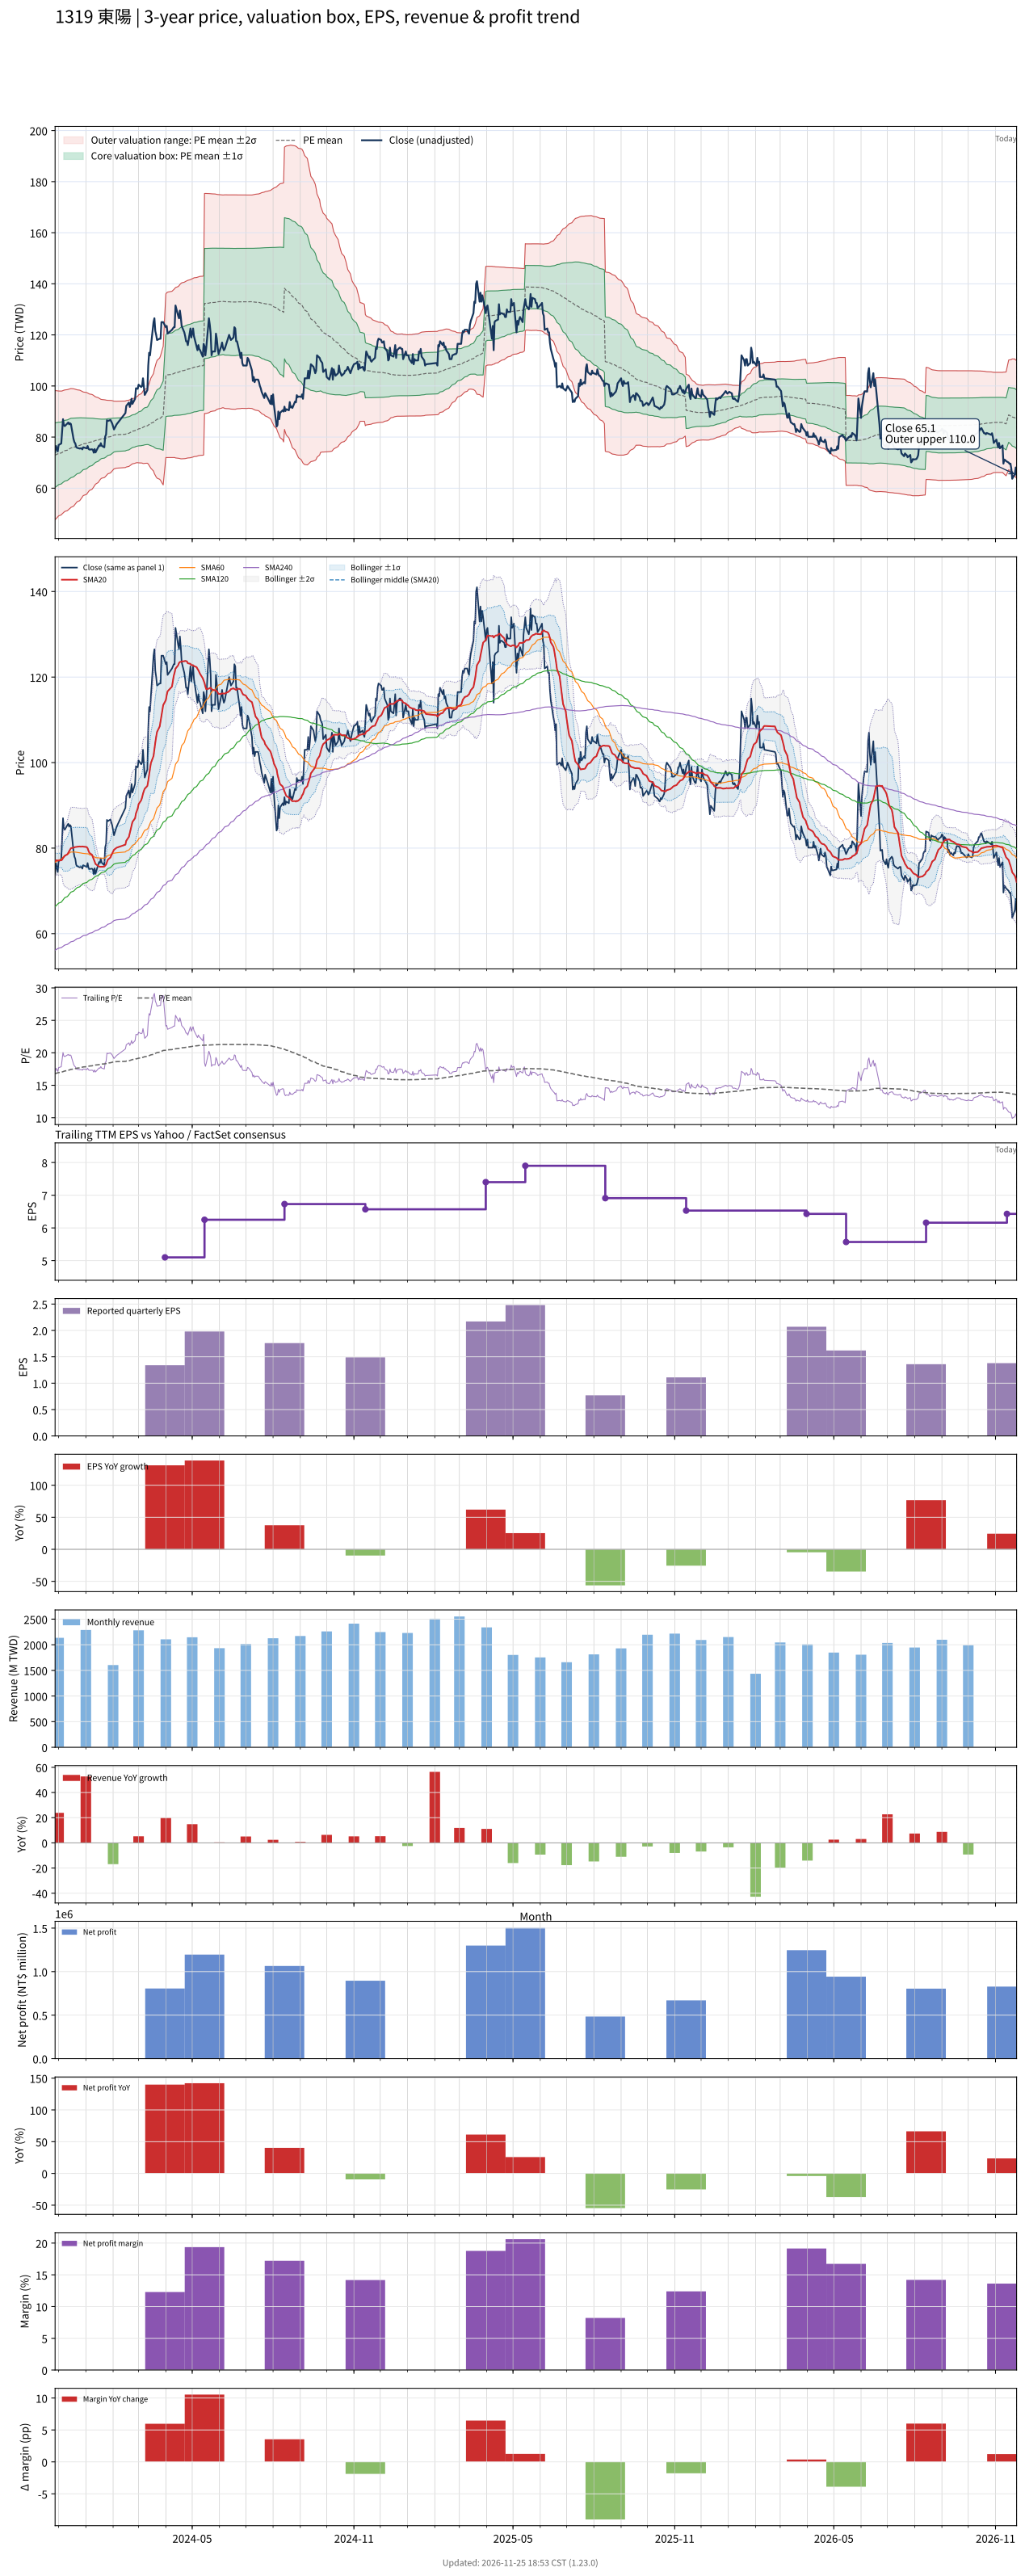

The table this chart was drawn from, first rows:
# chart-version: skill-stock-dynamic-val…
date, close, available_date, period_end, eps, ttm_eps, pe, pe_mean, pe_std, price_m2, price_m1, price_mean, price_p1, price_p2, forward_eps, forward_pe, forward_pe_mean, forward_pe_std, forward_price_m2, forward_price_m1, forward_price_mean, forward_price_p1, forward_price_p2, sma20
2023-11-27, 74, 2023-11-14, 2023-09-30, 1.65, 4.34, 17.05, 16.8, 2.912, 47.63, 60.27, 72.91, 85.55, 98.19, , , , , , , , , , 76.94
2023-11-28, 76.5, 2023-11-14, 2023-09-30, 1.65, 4.34, 17.63, 16.84, 2.892, 47.98, 60.53, 73.08, 85.63, 98.18, , , , , , , , , , 77.1
2023-11-29, 75.4, 2023-11-14, 2023-09-30, 1.65, 4.34, 17.37, 16.88, 2.867, 48.36, 60.81, 73.25, 85.69, 98.13, , , , , , , , , , 77.17
2023-11-30, 74.4, 2023-11-14, 2023-09-30, 1.65, 4.34, 17.14, 16.91, 2.841, 48.75, 61.08, 73.41, 85.74, 98.07, , , , , , , , , , 77.05
2023-12-01, 76.9, 2023-11-14, 2023-09-30, 1.65, 4.34, 17.72, 16.96, 2.815, 49.15, 61.37, 73.59, 85.81, 98.03, , , , , , , , , , 77.11
2023-12-04, 77.5, 2023-11-14, 2023-09-30, 1.65, 4.34, 17.86, 17, 2.792, 49.54, 61.65, 73.77, 85.88, 98, , , , , , , , , , 77.14
2023-12-05, 82.4, 2023-11-14, 2023-09-30, 1.65, 4.34, 18.99, 17.05, 2.771, 49.94, 61.96, 73.99, 86.02, 98.04, , , , , , , , , , 77.31
2023-12-06, 87, 2023-11-14, 2023-09-30, 1.65, 4.34, 20.05, 17.11, 2.762, 50.26, 62.25, 74.24, 86.23, 98.21, , , , , , , , , , 77.68
2023-12-07, 84.6, 2023-11-14, 2023-09-30, 1.65, 4.34, 19.49, 17.16, 2.75, 50.58, 62.52, 74.45, 86.39, 98.33, , , , , , , , , , 77.91
2023-12-08, 84.3, 2023-11-14, 2023-09-30, 1.65, 4.34, 19.42, 17.2, 2.739, 50.88, 62.77, 74.66, 86.55, 98.44, , , , , , , , , , 78.2
2023-12-11, 85.4, 2023-11-14, 2023-09-30, 1.65, 4.34, 19.68, 17.25, 2.729, 51.19, 63.04, 74.88, 86.72, 98.57, , , , , , , , , , 78.55
2023-12-12, 85.7, 2023-11-14, 2023-09-30, 1.65, 4.34, 19.75, 17.31, 2.717, 51.53, 63.32, 75.11, 86.9, 98.69, , , , , , , , , , 78.92
2023-12-13, 85, 2023-11-14, 2023-09-30, 1.65, 4.34, 19.59, 17.35, 2.705, 51.84, 63.58, 75.32, 87.05, 98.79, , , , , , , , , , 79.25
2023-12-14, 85.4, 2023-11-14, 2023-09-30, 1.65, 4.34, 19.68, 17.4, 2.697, 52.1, 63.81, 75.51, 87.22, 98.93, , , , , , , , , , 79.61
2023-12-15, 85.1, 2023-11-14, 2023-09-30, 1.65, 4.34, 19.61, 17.45, 2.68, 52.47, 64.1, 75.74, 87.37, 99, , , , , , , , , , 79.98
2023-12-18, 79.2, 2023-11-14, 2023-09-30, 1.65, 4.34, 18.25, 17.5, 2.648, 52.94, 64.44, 75.93, 87.42, 98.92, , , , , , , , , , 80.11
2023-12-19, 78, 2023-11-14, 2023-09-30, 1.65, 4.34, 17.97, 17.54, 2.619, 53.37, 64.74, 76.1, 87.47, 98.83, , , , , , , , , , 80.18
2023-12-20, 77.5, 2023-11-14, 2023-09-30, 1.65, 4.34, 17.86, 17.57, 2.587, 53.82, 65.05, 76.27, 87.5, 98.73, , , , , , , , , , 80.25
2023-12-21, 76.1, 2023-11-14, 2023-09-30, 1.65, 4.34, 17.53, 17.61, 2.557, 54.24, 65.33, 76.43, 87.52, 98.62, , , , , , , , , , 80.29
2023-12-22, 75.8, 2023-11-14, 2023-09-30, 1.65, 4.34, 17.47, 17.65, 2.525, 54.67, 65.62, 76.58, 87.54, 98.5, , , , , , , , , , 80.31
2023-12-25, 75.5, 2023-11-14, 2023-09-30, 1.65, 4.34, 17.4, 17.68, 2.492, 55.1, 65.92, 76.73, 87.55, 98.36, , , , , , , , , , 80.39
2023-12-26, 75.6, 2023-11-14, 2023-09-30, 1.65, 4.34, 17.42, 17.72, 2.456, 55.57, 66.23, 76.89, 87.55, 98.21, , , , , , , , , , 80.34
2023-12-27, 75.6, 2023-11-14, 2023-09-30, 1.65, 4.34, 17.42, 17.75, 2.416, 56.08, 66.57, 77.05, 87.54, 98.02, , , , , , , , , , 80.35
2023-12-28, 75.2, 2023-11-14, 2023-09-30, 1.65, 4.34, 17.33, 17.79, 2.378, 56.56, 66.88, 77.2, 87.52, 97.84, , , , , , , , , , 80.39
2023-12-29, 76, 2023-11-14, 2023-09-30, 1.65, 4.34, 17.51, 17.83, 2.336, 57.09, 67.23, 77.37, 87.51, 97.65, , , , , , , , , , 80.34
2024-01-02, 75.6, 2023-11-14, 2023-09-30, 1.65, 4.34, 17.42, 17.86, 2.293, 57.62, 67.58, 77.53, 87.48, 97.44, , , , , , , , , , 80.25
2024-01-03, 76.5, 2023-11-14, 2023-09-30, 1.65, 4.34, 17.63, 17.9, 2.249, 58.18, 67.94, 77.7, 87.46, 97.22, , , , , , , , , , 79.95
2024-01-04, 75.4, 2023-11-14, 2023-09-30, 1.65, 4.34, 17.37, 17.93, 2.215, 58.61, 68.22, 77.83, 87.45, 97.06, , , , , , , , , , 79.38
2024-01-05, 75.1, 2023-11-14, 2023-09-30, 1.65, 4.34, 17.3, 17.97, 2.177, 59.08, 68.53, 77.97, 87.42, 96.87, , , , , , , , , , 78.9
2024-01-08, 75.2, 2023-11-14, 2023-09-30, 1.65, 4.34, 17.33, 18, 2.138, 59.55, 68.83, 78.11, 87.39, 96.67, , , , , , , , , , 78.44
2024-01-09, 75, 2023-11-14, 2023-09-30, 1.65, 4.34, 17.28, 18.03, 2.102, 60, 69.12, 78.24, 87.37, 96.49, , , , , , , , , , 77.92
2024-01-10, 73.9, 2023-11-14, 2023-09-30, 1.65, 4.34, 17.03, 18.06, 2.058, 60.51, 69.45, 78.38, 87.31, 96.24, , , , , , , , , , 77.33
2024-01-11, 75.3, 2023-11-14, 2023-09-30, 1.65, 4.34, 17.35, 18.09, 2.014, 61.04, 69.78, 78.52, 87.26, 96, , , , , , , , , , 76.85
2024-01-12, 74, 2023-11-14, 2023-09-30, 1.65, 4.34, 17.05, 18.12, 1.969, 61.57, 70.11, 78.66, 87.2, 95.74, , , , , , , , , , 76.28
2024-01-15, 76.1, 2023-11-14, 2023-09-30, 1.65, 4.34, 17.53, 18.16, 1.915, 62.2, 70.51, 78.82, 87.12, 95.43, , , , , , , , , , 75.83
2024-01-16, 76.7, 2023-11-14, 2023-09-30, 1.65, 4.34, 17.67, 18.19, 1.872, 62.71, 70.83, 78.96, 87.08, 95.2, , , , , , , , , , 75.7
2024-01-17, 76.5, 2023-11-14, 2023-09-30, 1.65, 4.34, 17.63, 18.22, 1.829, 63.22, 71.15, 79.09, 87.03, 94.97, , , , , , , , , , 75.63
2024-01-18, 77.6, 2023-11-14, 2023-09-30, 1.65, 4.34, 17.88, 18.25, 1.795, 63.64, 71.43, 79.22, 87.01, 94.8, , , , , , , , , , 75.64
2024-01-19, 76.6, 2023-11-14, 2023-09-30, 1.65, 4.34, 17.65, 18.27, 1.775, 63.9, 71.6, 79.31, 87.01, 94.71, , , , , , , , , , 75.66
2024-01-22, 76, 2023-11-14, 2023-09-30, 1.65, 4.34, 17.51, 18.29, 1.755, 64.15, 71.77, 79.39, 87, 94.62, , , , , , , , , , 75.67
2024-01-23, 80.2, 2023-11-14, 2023-09-30, 1.65, 4.34, 18.48, 18.32, 1.735, 64.44, 71.97, 79.5, 87.03, 94.56, , , , , , , , , , 75.91
2024-01-24, 81, 2023-11-14, 2023-09-30, 1.65, 4.34, 18.66, 18.35, 1.709, 64.8, 72.21, 79.63, 87.04, 94.46, , , , , , , , , , 76.17
2024-01-25, 86.6, 2023-11-14, 2023-09-30, 1.65, 4.34, 19.95, 18.39, 1.682, 65.22, 72.52, 79.82, 87.12, 94.42, , , , , , , , , , 76.72
2024-01-26, 86.3, 2023-11-14, 2023-09-30, 1.65, 4.34, 19.88, 18.43, 1.658, 65.61, 72.8, 80, 87.19, 94.38, , , , , , , , , , 77.28
2024-01-29, 86.7, 2023-11-14, 2023-09-30, 1.65, 4.34, 19.98, 18.47, 1.636, 65.97, 73.07, 80.17, 87.27, 94.37, , , , , , , , , , 77.81
2024-01-30, 86, 2023-11-14, 2023-09-30, 1.65, 4.34, 19.82, 18.51, 1.612, 66.34, 73.34, 80.34, 87.33, 94.33, , , , , , , , , , 78.33
2024-01-31, 85.3, 2023-11-14, 2023-09-30, 1.65, 4.34, 19.65, 18.55, 1.586, 66.73, 73.62, 80.5, 87.38, 94.26, , , , , , , , , , 78.78
2024-02-01, 84.1, 2023-11-14, 2023-09-30, 1.65, 4.34, 19.38, 18.58, 1.557, 67.13, 73.89, 80.65, 87.41, 94.17, , , , , , , , , , 79.21
2024-02-02, 83, 2023-11-14, 2023-09-30, 1.65, 4.34, 19.12, 18.62, 1.527, 67.54, 74.17, 80.79, 87.42, 94.04, , , , , , , , , , 79.61
2024-02-05, 85, 2023-11-14, 2023-09-30, 1.65, 4.34, 19.59, 18.65, 1.509, 67.82, 74.37, 80.92, 87.47, 94.03, , , , , , , , , , 80.09
2024-02-15, 89.4, 2023-11-14, 2023-09-30, 1.65, 4.34, 20.6, 18.68, 1.5, 68.07, 74.58, 81.09, 87.6, 94.11, , , , , , , , , , 80.81
2024-02-16, 92.2, 2023-11-14, 2023-09-30, 1.65, 4.34, 21.24, 18.73, 1.497, 68.29, 74.78, 81.28, 87.78, 94.27, , , , , , , , , , 81.73
2024-02-19, 93.5, 2023-11-14, 2023-09-30, 1.65, 4.34, 21.54, 18.78, 1.495, 68.51, 75, 81.49, 87.97, 94.46, , , , , , , , , , 82.64
2024-02-20, 91.8, 2023-11-14, 2023-09-30, 1.65, 4.34, 21.15, 18.82, 1.488, 68.76, 75.22, 81.68, 88.13, 94.59, , , , , , , , , , 83.53
2024-02-21, 93, 2023-11-14, 2023-09-30, 1.65, 4.34, 21.43, 18.87, 1.48, 69.04, 75.46, 81.88, 88.3, 94.73, , , , , , , , , , 84.38
2024-02-22, 95, 2023-11-14, 2023-09-30, 1.65, 4.34, 21.89, 18.92, 1.481, 69.24, 75.67, 82.1, 88.52, 94.95, , , , , , , , , , 85.29
2024-02-23, 93, 2023-11-14, 2023-09-30, 1.65, 4.34, 21.43, 18.96, 1.471, 69.53, 75.91, 82.3, 88.68, 95.07, , , , , , , , , , 86.11
2024-02-26, 95, 2023-11-14, 2023-09-30, 1.65, 4.34, 21.89, 19.01, 1.47, 69.75, 76.13, 82.51, 88.89, 95.27, , , , , , , , , , 86.98
2024-02-27, 99.1, 2023-11-14, 2023-09-30, 1.65, 4.34, 22.83, 19.07, 1.481, 69.91, 76.34, 82.76, 89.19, 95.62, , , , , , , , , , 88.11
... 667 more rows
